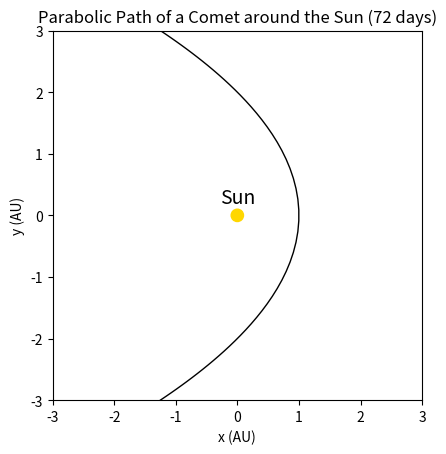

Here is the Python script that generated this plot:
# from sympy import *
import numpy as np
import matplotlib.pyplot as plt
from matplotlib.animation import FuncAnimation

# Parameters
rp = 1.496*10**11 # Radius periapsis in meters (1AU = 1.496e11m)
M = 1.989*10**30 # Mass of sun in kg
G = 6.67430*10**-11 # gravitational constant N*m^2*kg^-2

n_tenday = 36 # number of 10 day periods before and after periapsis
t_tenday= 864000 # 10 days in seconds

# For animation use:
n_frames = 100
t = np.linspace(-n_tenday*t_tenday,n_tenday*t_tenday,n_frames)

# For still plot use:
# t = np.arange(-n_tenday*t_tenday,n_tenday*t_tenday,t_tenday)

# Newtons method where
# psi = eccentric anomaly
# phi = true anomaly
# r = position
def f(psi):
    return t-np.sqrt(2*rp**3/(M*G))*(psi+1/3*psi**3)


def derivative(f, x, h):
    return (f(x + h / 2.0) - f(x - h / 2.0)) / h


def root(f, x0, h, cycles):
    for i in range(cycles):
        x1 = x0 - f(x0) / derivative(f, x0, h)
        x0 = x1
    return x0


psi = root(f, 1.0, 0.001, 400) # Find roots

r = rp*(1+psi**2) # Find the magnitude of the position vector r from psi
phi = np.arccos(2*rp/r-1) # Find true anomaly phi from r and rp

x = r*np.cos(phi)   # express x, y coordinates in terms of r and phi
y = r*np.sin(phi)

x_au = x/(1.496*10**11) # Convert x,y into AU
y_au = y/(1.496*10**11)


y_au[int(len(t)/2):] = -y_au[int(len(t)/2):] # Sign change the all y-values after periapsis

sun = plt.Circle((0, 0), 0.1, color='gold')

# Still Plot
# fig, ax = plt.subplots()
# ax.set_aspect('equal', adjustable='box') # Change aspect ratio to square
# ax.axis([-3,3,-3,3]) # adjust (current axis may not show the entire specified time period n_tenday)
# plt.title('Parabolic Path of a Comet around the Sun ({} days)'.format(str(n_tenday*2)))
# plt.xlabel('x (AU)')
# plt.ylabel('y (AU)')
# plt.plot(x_au, y_au,c ='k', linewidth=2)
# plt.plot(x_au, y_au, marker='o', c='k', markersize=4)  # Plot 10-day periods as points
# ax.add_patch(sun)
# label = ax.annotate("Sun", xy=(0, 0.2), fontsize=14, ha="center")
# plt.show()

# Animation
fig,ax = plt.subplots()
ax.set_aspect('equal', adjustable='box')
plt.title('Parabolic Path of a Comet around the Sun ({} days)'.format(str(n_tenday*2)))
plt.plot(x_au, y_au, 'k-', linewidth=1) # plot still trajectory
point, = ax.plot(x_au[0],y_au[0], marker="o",c='r') # Plot first point. From here the animation will update this point
plt.xlabel('x (AU)')
plt.ylabel('y (AU)')
# ax.axis([-0.7,1.5,-3,3])
ax.axis([-3,3,-3,3])
ax.add_patch(sun)
label = ax.annotate("Sun", xy=(0, 0.2), fontsize=14, ha="center")


def update(i): # update x,y position of point
    x,y = np.array([x_au[i],y_au[i]])
    point.set_data([x], [y])
    return point,

# See https://matplotlib.org/stable/api/_as_gen/matplotlib.animation.FuncAnimation.html
anim = FuncAnimation(fig, update, interval=20, blit=True, repeat=True,frames=np.arange(1,n_frames,1))

plt.show()

anim.save('parabolic_orbit.gif')
